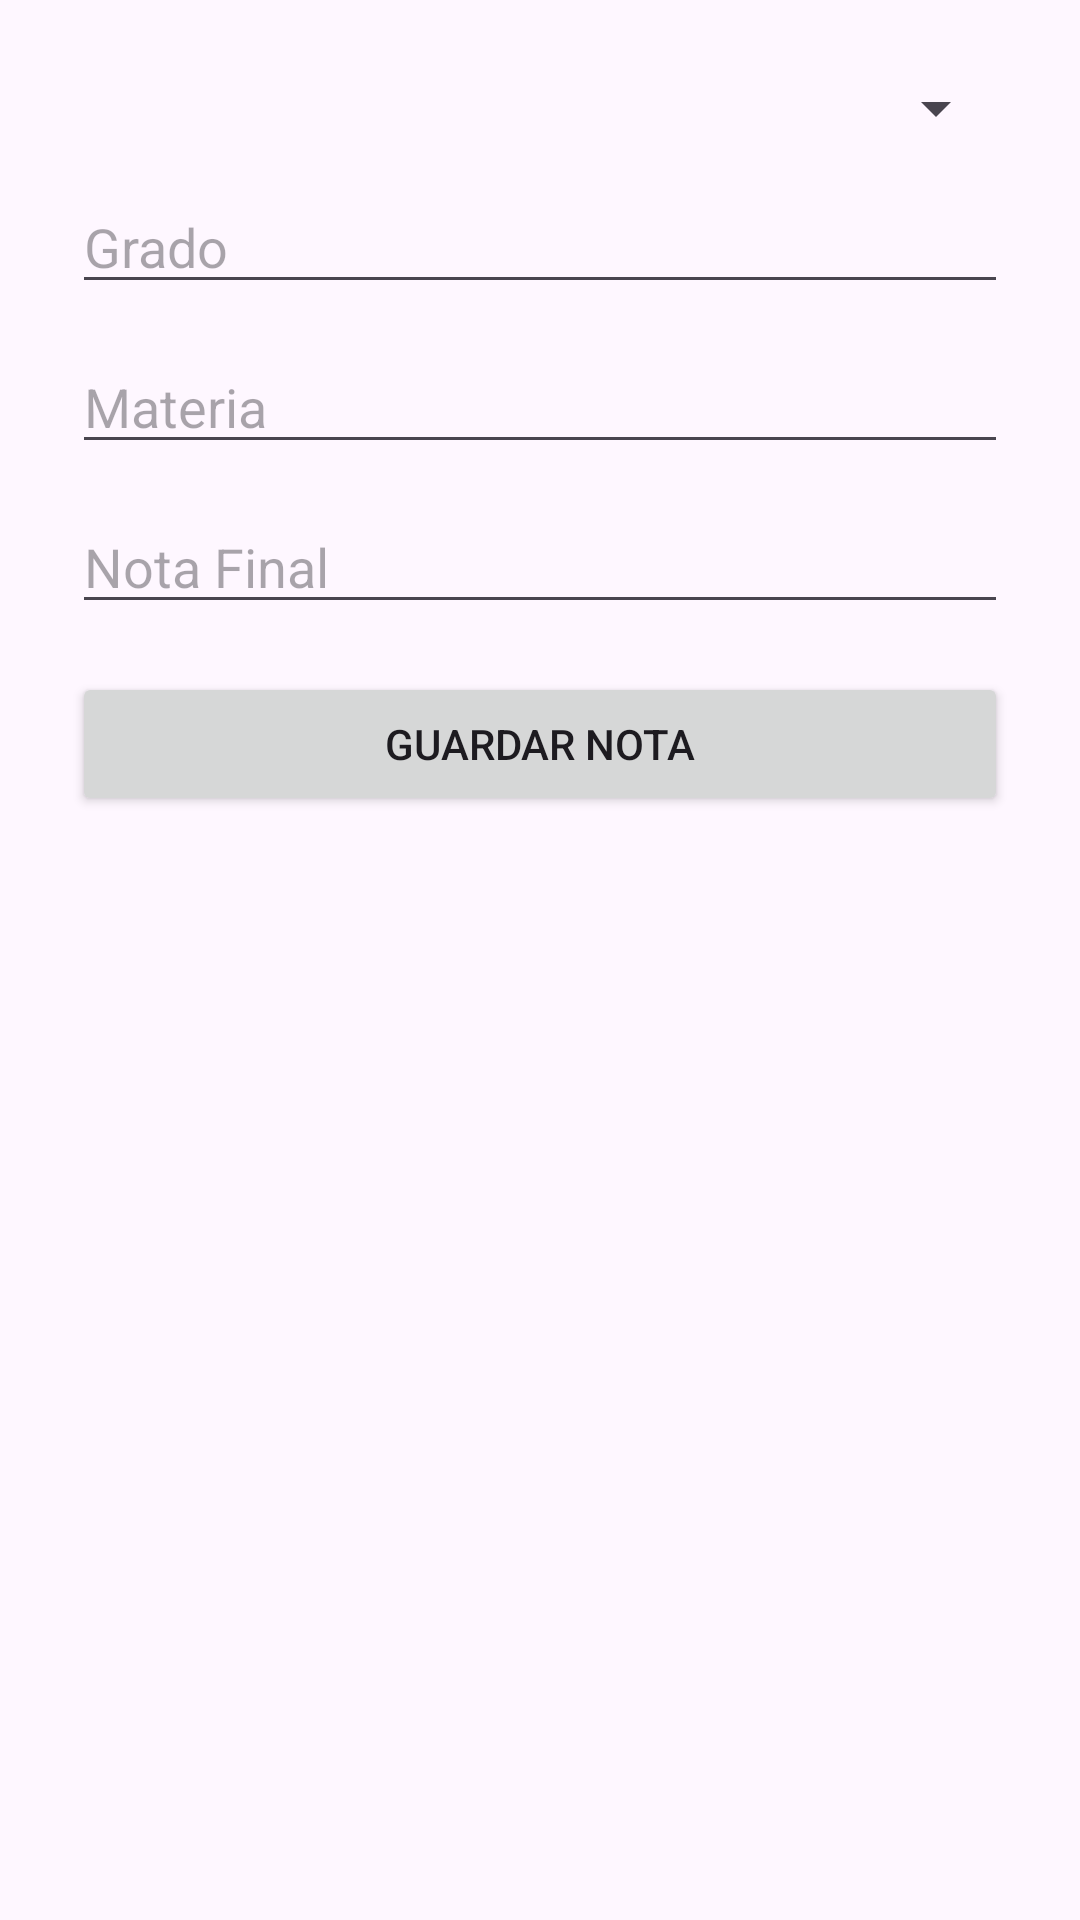

This screen was rendered from an Android layout file. Write that file and the resources it references.
<!-- AndroidManifest.xml: application theme Theme.ColegioApp -->
<!-- res/layout/activity_nota.xml -->
<?xml version="1.0" encoding="utf-8"?>
<LinearLayout xmlns:android="http://schemas.android.com/apk/res/android"
    android:layout_width="match_parent"
    android:layout_height="match_parent"
    android:orientation="vertical"
    android:padding="24dp">

    <Spinner
        android:id="@+id/spEstudiantes"
        android:layout_width="match_parent"
        android:layout_height="wrap_content"
        android:layout_marginBottom="12dp"/>

    <EditText
        android:id="@+id/etGrado"
        android:layout_width="match_parent"
        android:layout_height="wrap_content"
        android:hint="Grado"/>

    <EditText
        android:id="@+id/etMateria"
        android:layout_width="match_parent"
        android:layout_height="wrap_content"
        android:hint="Materia"
        android:layout_marginTop="12dp"/>

    <EditText
        android:id="@+id/etNota"
        android:layout_width="match_parent"
        android:layout_height="wrap_content"
        android:hint="Nota Final"
        android:inputType="numberDecimal"
        android:layout_marginTop="12dp"/>

    <Button
        android:id="@+id/btnGuardarNota"
        android:layout_width="match_parent"
        android:layout_height="wrap_content"
        android:text="Guardar Nota"
        android:layout_marginTop="16dp"/>
</LinearLayout>
<!-- resources referenced by this layout -->
<resources>
  <style name="Theme.ColegioApp" parent="Base.Theme.ColegioApp" />
  <style name="Base.Theme.ColegioApp" parent="Theme.Material3.DayNight.NoActionBar">
          
          <item name="colorPrimary">@color/purple_500</item>
          <item name="colorPrimaryVariant">@color/purple_700</item>
          <item name="colorOnPrimary">@color/white</item>
          <item name="colorSecondary">@color/teal_200</item>
          <item name="colorSecondaryVariant">@color/teal_700</item>
          <item name="colorOnSecondary">@color/black</item>
      </style>
  <!-- not gathered from this repository: default colours our renderer supplied (Android Studio template values) -->
  <color name="purple_500">#FF6200EE</color>
  <color name="purple_700">#FF3700B3</color>
  <color name="teal_200">#FF03DAC5</color>
  <color name="teal_700">#FF018786</color>
  <color name="black">#FF000000</color>
  <color name="white">#FFFFFFFF</color>
</resources>
